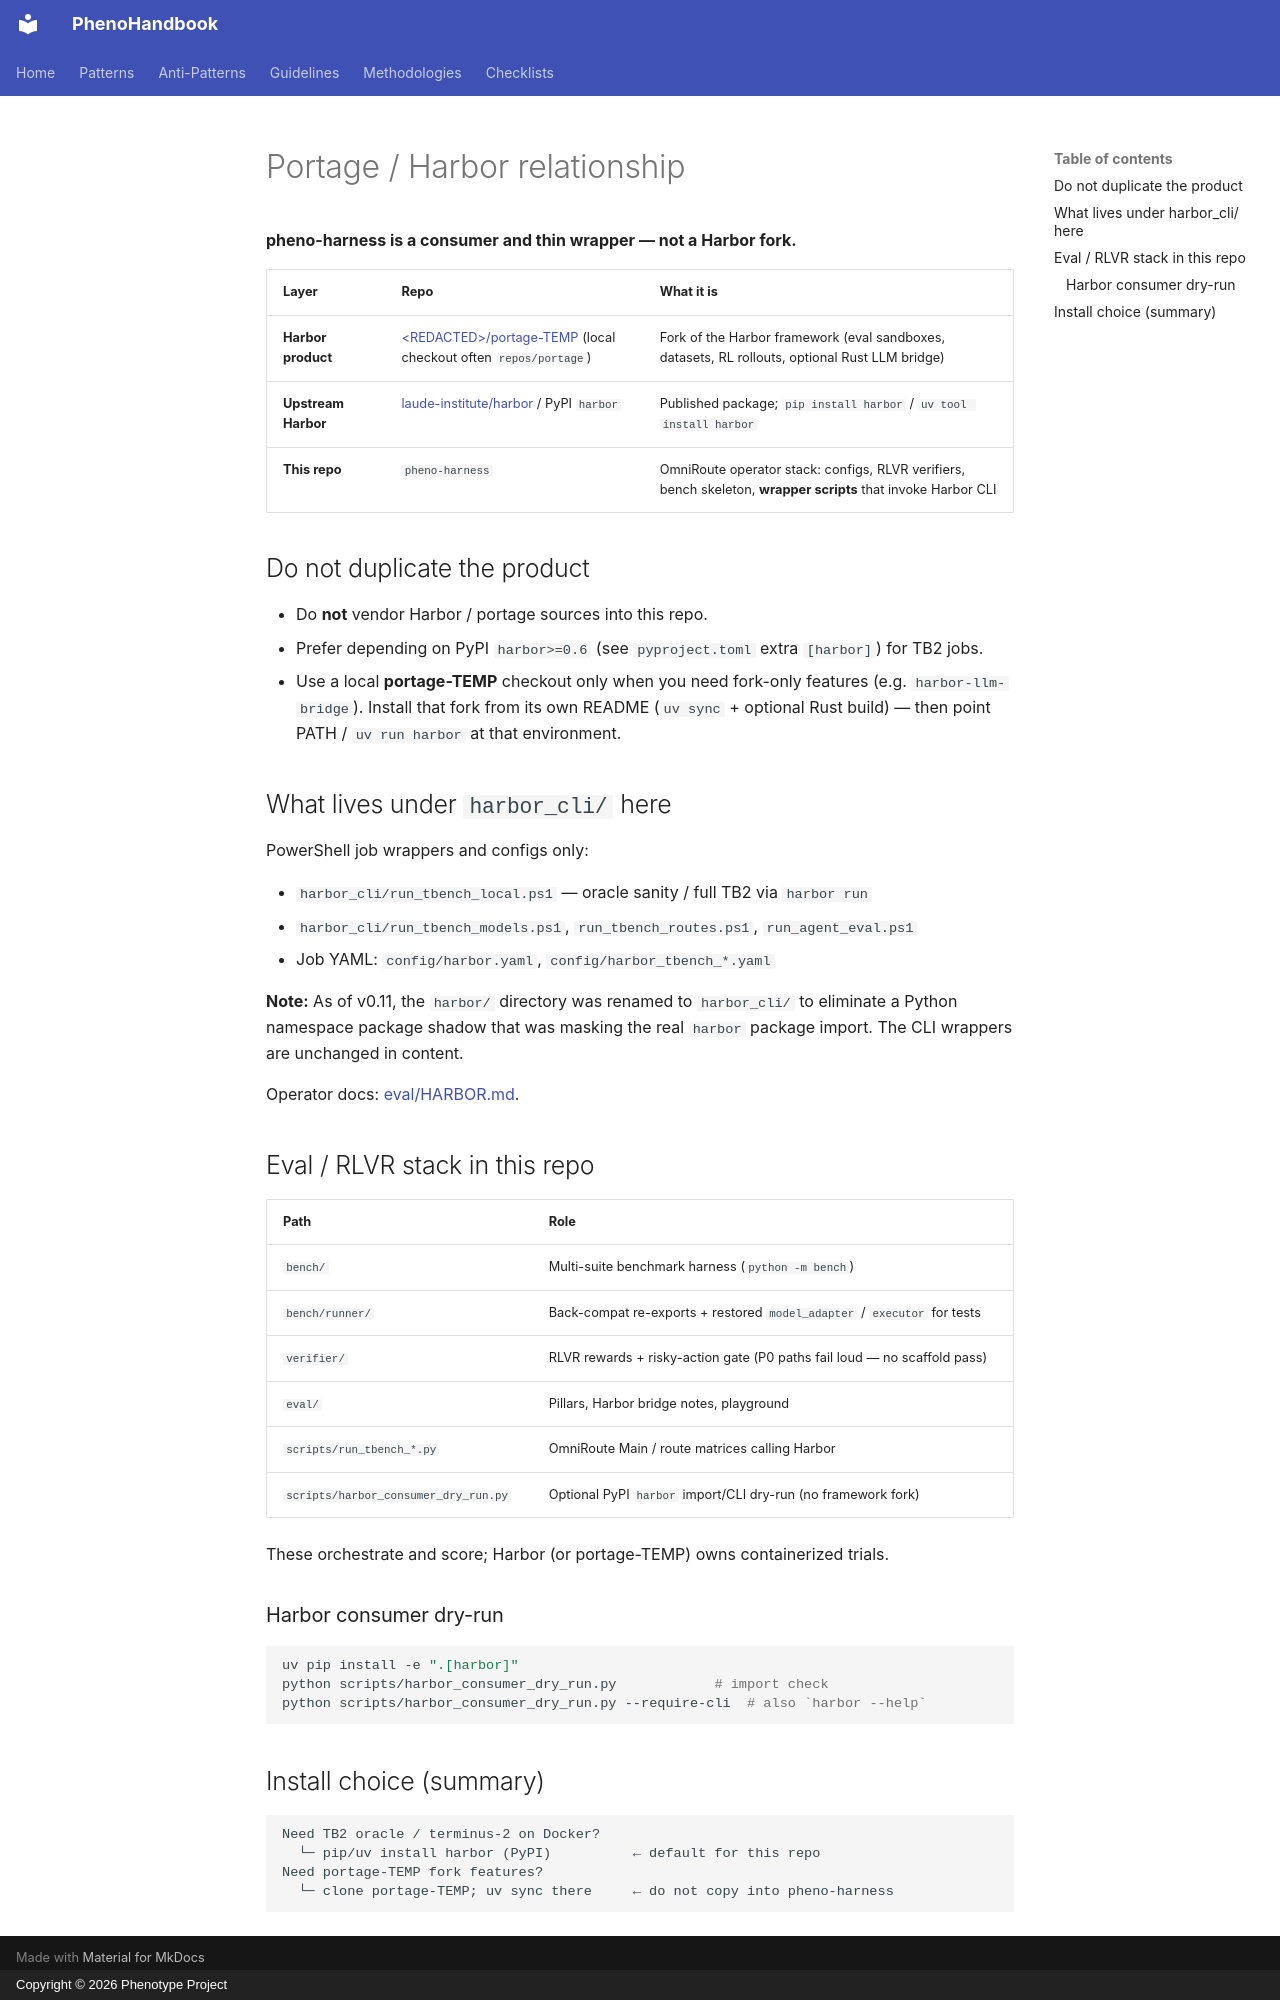

repository: KooshaPari/PhenoShared · page: guides/PORTAGE_AND_HARBOR/index.html · generator: mkdocs · copyright: Copyright © 2026 Phenotype Project

# Portage / Harbor relationship

**pheno-harness is a consumer and thin wrapper — not a Harbor fork.**

| Layer | Repo | What it is |
|-------|------|------------|
| **Harbor product** | [&lt;REDACTED&gt;/portage-TEMP](https://github.com/KooshaPari/portage-TEMP) (local checkout often `repos/portage`) | Fork of the Harbor framework (eval sandboxes, datasets, RL rollouts, optional Rust LLM bridge) |
| **Upstream Harbor** | [laude-institute/harbor](https://github.com/laude-institute/harbor) / PyPI `harbor` | Published package; `pip install harbor` / `uv tool install harbor` |
| **This repo** | `pheno-harness` | OmniRoute operator stack: configs, RLVR verifiers, bench skeleton, **wrapper scripts** that invoke Harbor CLI |

## Do not duplicate the product

- Do **not** vendor Harbor / portage sources into this repo.
- Prefer depending on PyPI `harbor>=0.6` (see `pyproject.toml` extra `[harbor]`) for TB2 jobs.
- Use a local **portage-TEMP** checkout only when you need fork-only features (e.g. `harbor-llm-bridge`). Install that fork from its own README (`uv sync` + optional Rust build) — then point PATH / `uv run harbor` at that environment.

## What lives under `harbor_cli/` here

PowerShell job wrappers and configs only:

- `harbor_cli/run_tbench_local.ps1` — oracle sanity / full TB2 via `harbor run`
- `harbor_cli/run_tbench_models.ps1`, `run_tbench_routes.ps1`, `run_agent_eval.ps1`
- Job YAML: `config/harbor.yaml`, `config/harbor_tbench_*.yaml`

**Note:** As of v0.11, the `harbor/` directory was renamed to `harbor_cli/`
to eliminate a Python namespace package shadow that was masking the real
`harbor` package import. The CLI wrappers are unchanged in content.

Operator docs: [eval/HARBOR.md](../../eval/HARBOR.md).

## Eval / RLVR stack in this repo

| Path | Role |
|------|------|
| `bench/` | Multi-suite benchmark harness (`python -m bench`) |
| `bench/runner/` | Back-compat re-exports + restored `model_adapter` / `executor` for tests |
| `verifier/` | RLVR rewards + risky-action gate (P0 paths fail loud — no scaffold pass) |
| `eval/` | Pillars, Harbor bridge notes, playground |
| `scripts/run_tbench_*.py` | OmniRoute Main / route matrices calling Harbor |
| `scripts/harbor_consumer_dry_run.py` | Optional PyPI `harbor` import/CLI dry-run (no framework fork) |

These orchestrate and score; Harbor (or portage-TEMP) owns containerized trials.

### Harbor consumer dry-run

```bash
uv pip install -e ".[harbor]"
python scripts/harbor_consumer_dry_run.py            # import check
python scripts/harbor_consumer_dry_run.py --require-cli  # also `harbor --help`
```

## Install choice (summary)

```text
Need TB2 oracle / terminus-2 on Docker?
  └─ pip/uv install harbor (PyPI)          ← default for this repo
Need portage-TEMP fork features?
  └─ clone portage-TEMP; uv sync there     ← do not copy into pheno-harness
```
